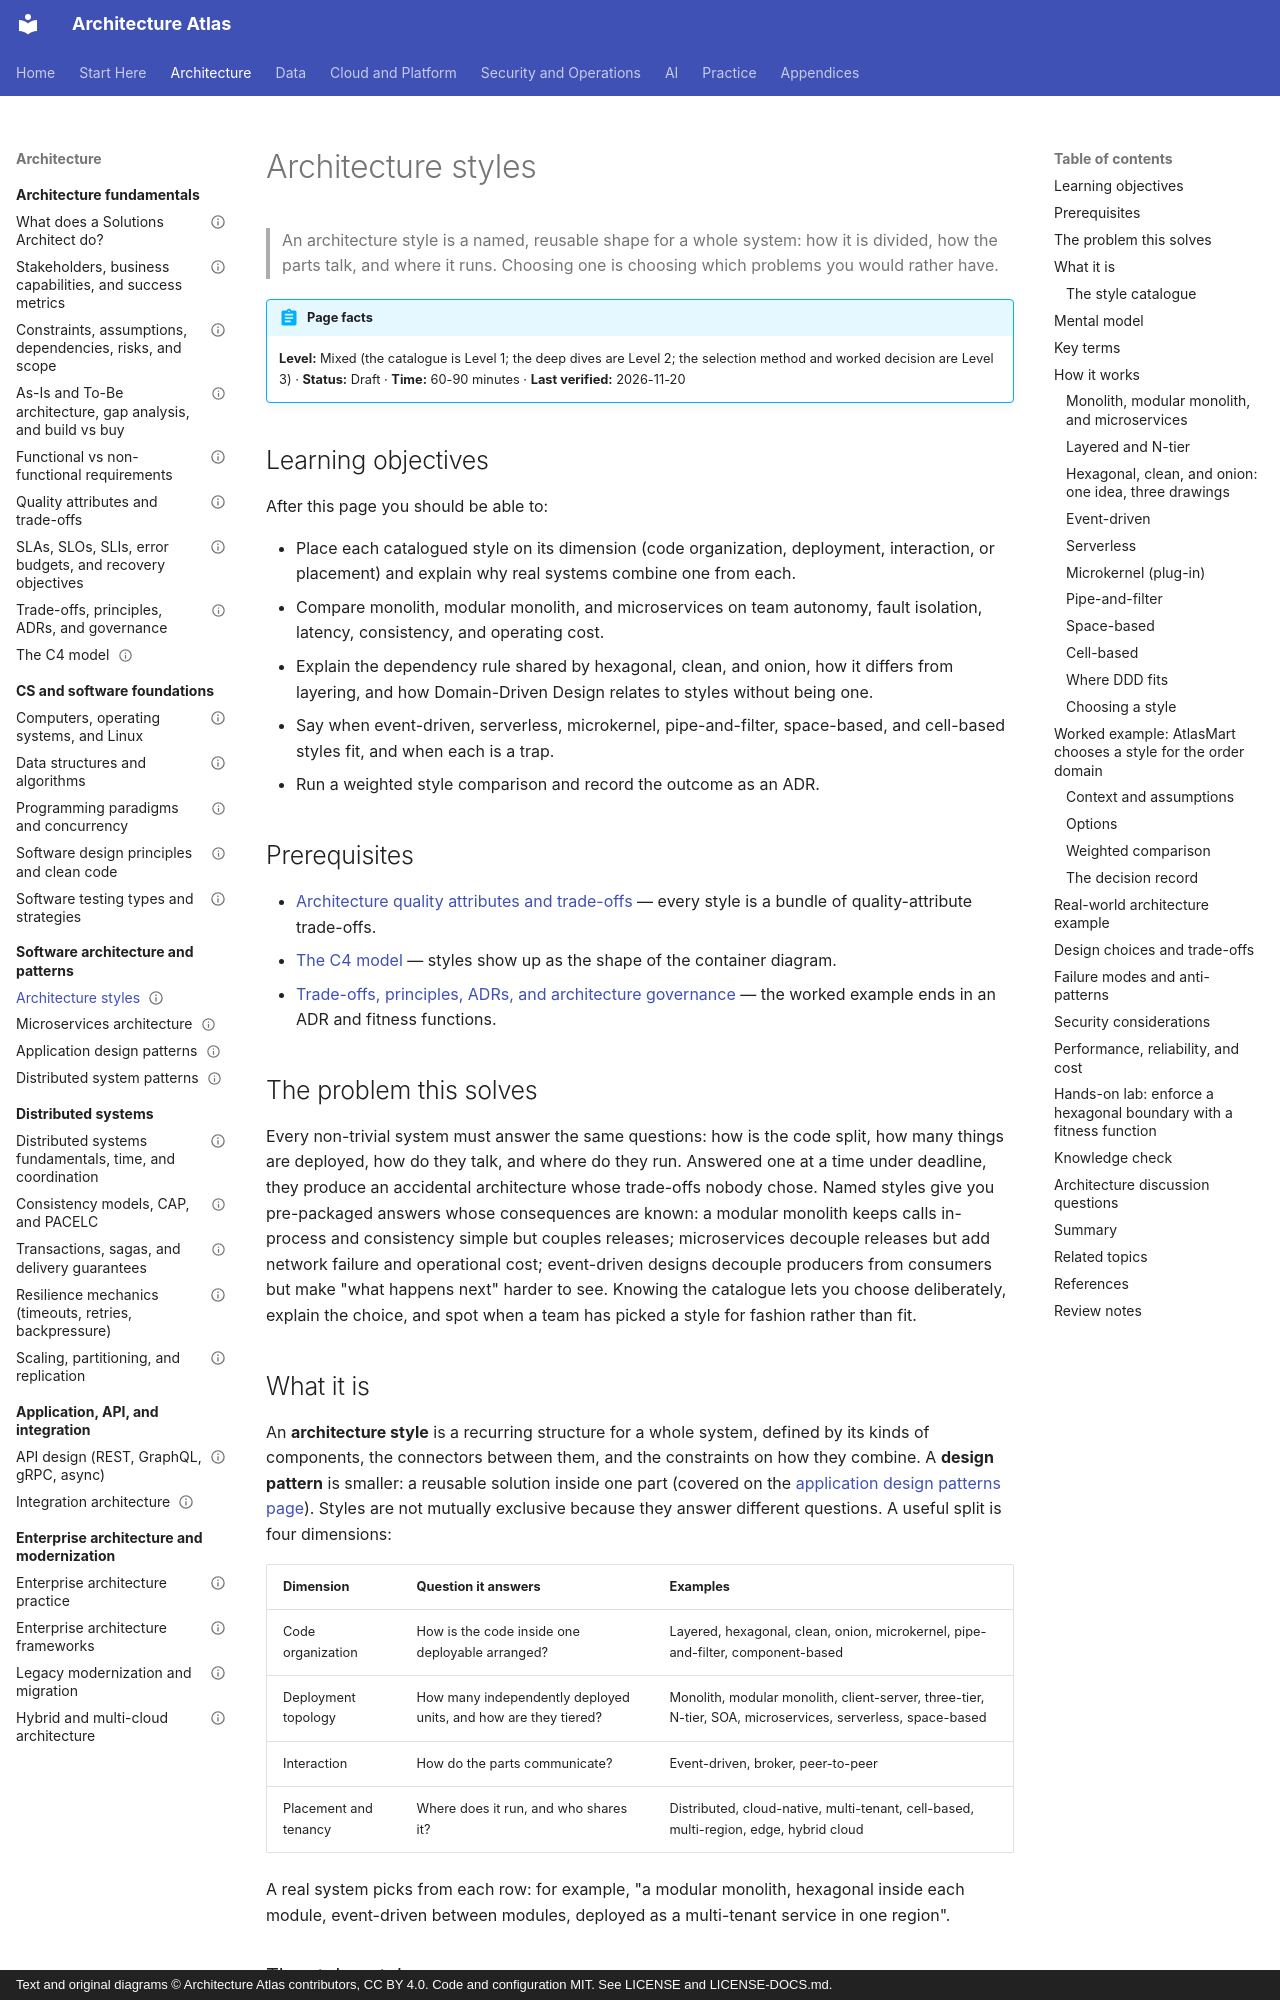

repository: vinay9354/architecture-atlas · page: software-architecture/architecture-styles/index.html · generator: mkdocs · copyright: Text and original diagrams © Architecture Atlas contributors, CC BY 4.0. Code and configuration MIT. See LICENSE and LICENSE-DOCS.md.

---
title: Architecture styles
description: "A comparison of 26 architecture styles, from monolith to cell-based, with deep dives on the ones architects choose between most and a weighted style decision for AtlasMart's order domain."
domain: "Software architecture styles and design patterns"
level: Mixed
status: Draft
estimated_time: "60-90 minutes"
last_verified: 2026-11-20
coverage_ids:
  - D03-T01
prerequisites:
  - Architecture quality attributes and trade-offs
  - "C4 model: how to communicate software architecture"
  - Trade-offs, principles, ADRs, and architecture governance
tags:
  - software-architecture
  - architecture-styles
  - modular-monolith
  - hexagonal-architecture
  - level-1-understand
  - level-2-apply
  - level-3-architect
---

# Architecture styles

> An architecture style is a named, reusable shape for a whole system: how it is divided, how the
> parts talk, and where it runs. Choosing one is choosing which problems you would rather have.

!!! abstract "Page facts"
    **Level:** Mixed (the catalogue is Level 1; the deep dives are Level 2; the selection method and
    worked decision are Level 3) · **Status:** Draft · **Time:** 60-90 minutes ·
    **Last verified:** 2026-11-20

## Learning objectives

After this page you should be able to:

- Place each catalogued style on its dimension (code organization, deployment, interaction, or
  placement) and explain why real systems combine one from each.
- Compare monolith, modular monolith, and microservices on team autonomy, fault isolation, latency,
  consistency, and operating cost.
- Explain the dependency rule shared by hexagonal, clean, and onion, how it differs from layering,
  and how Domain-Driven Design relates to styles without being one.
- Say when event-driven, serverless, microkernel, pipe-and-filter, space-based, and cell-based styles
  fit, and when each is a trap.
- Run a weighted style comparison and record the outcome as an ADR.

## Prerequisites

- [Architecture quality attributes and trade-offs](../architecture-fundamentals/quality-attributes-and-trade-offs.md)
  — every style is a bundle of quality-attribute trade-offs.
- [The C4 model](../architecture-fundamentals/c4-model.md) — styles show up as the shape of the
  container diagram.
- [Trade-offs, principles, ADRs, and architecture governance](../architecture-fundamentals/trade-offs-principles-adrs-and-architecture-governance.md)
  — the worked example ends in an ADR and fitness functions.

## The problem this solves

Every non-trivial system must answer the same questions: how is the code split, how many things are
deployed, how do they talk, and where do they run. Answered one at a time under deadline, they
produce an accidental architecture whose trade-offs nobody chose. Named styles
give you pre-packaged answers whose consequences are known: a modular monolith keeps calls in-process
and consistency simple but couples releases; microservices decouple releases but add network failure
and operational cost; event-driven designs decouple producers from consumers but make "what happens
next" harder to see. Knowing the catalogue lets you choose deliberately, explain the choice, and spot
when a team has picked a style for fashion rather than fit.
